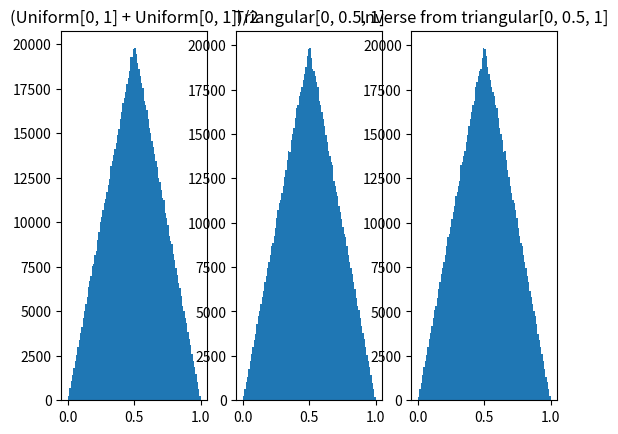

This chart was generated by the following Python code:
import numpy as np, matplotlib.pyplot as plt

def sumStirling(N, k):
    partialSum = 0
    if k == 1 or N == k: return 1
    else: partialSum = sumStirling(N-1, k-1) + k * sumStirling(N-1, k)
    return partialSum

def randomInitVector(N, K, prec):
    states = [0] * K
    residual = 0.0
    for k in range(K):
        rnd = np.round_(np.random.randint(N-residual+1))
        states[k] = rnd
        residual += rnd
    states /= sum(states)
    return np.round_(states, prec)

def randomFactualState(states):
    fs_index = np.random.randint(0, len(states))
    return states[fs_index]

def getRandomProbabilities():
    zero = 1e-5
    Pps = np.random.uniform(zero, 1.0)
    Psc = np.random.triangular(zero, 0.5, 1.0)
    Pci = np.random.uniform(zero, 1.0)
    Psp = np.random.uniform(zero, (1.0-Psc)/2)
    Pcp = np.random.uniform(zero, 1.0-Pci)
    return (Pps, Psp, Psc, Pcp, Pci)

def compareDistributions(granularity):
    calcudist, theordist, inverdist = [], [], []
    for u in range(granularity):
        unidat1, unidat2 = np.random.uniform(0.0, 1.0, 2)
        calcudist.append((unidat1 + unidat2) / 2)
        tridat = np.random.triangular(0.0, 0.5, 1.0)
        theordist.append(tridat)
        inverdist.append(1 - tridat)
    plt.subplot(131)
    plt.title('(Uniform[0, 1] + Uniform[0, 1])/2')
    plt.hist(calcudist, bins=100)
    plt.subplot(132)
    plt.title('Triangular[0, 0.5, 1]')
    plt.hist(theordist, bins=100)
    plt.subplot(133)
    plt.title('Inverse from triangular[0, 0.5, 1]')
    plt.hist(inverdist, bins=100)
    plt.show()

if __name__ == '__main__':
    N = 10 #int(input('Ingrese el número de nodos: '))
    K = 4 #int(input('Ingrese el número de estados: '))
    #S = int(input('Ingrese el número de muestras: '))
    #for s in range(S):
    #    randomInitVector(N, K)
    totalSum = 0
    for i in range(1, K+1):
        #print(sumStirling(N, i))
        totalSum += sumStirling(N, i)
    print('El número total de configuraciones posibles es de', totalSum)
    compareDistributions(1000000)

